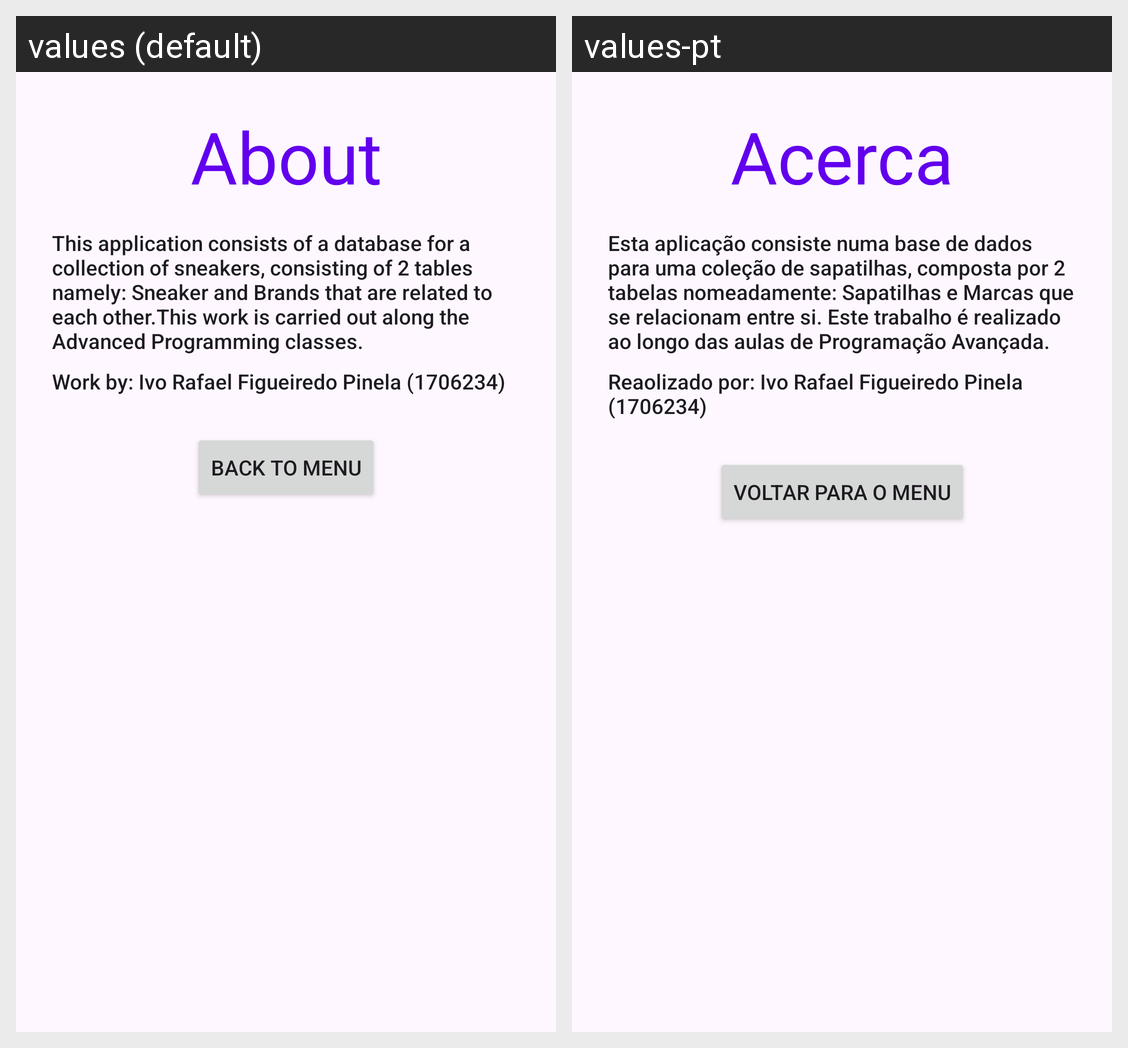

Strings drawn on this Android screen and how each of the app's shown locales translates them:
Android screen res/layout/fragment_sobre.xml rendered under 2 locales, left to right: values (default), values-pt. Device: Nexus 5 (rendered at 1080×1920; each locale shown at half size, 540×960, under a caption strip naming it); theme Theme.Sapatilhas.
Strings drawn on this screen, with the default value and each locale's value (text and hints the layout hard-codes, and strings that could not be matched under every locale, appear in the picture but are not listed):

back
  values: Back to menu
  values-pt: Voltar para o Menu

About
  values: About
  values-pt: Acerca

Text
  values: This application consists of a database for a collection of sneakers, consisting of 2 tables namely: Sneaker and Brands that are related to each other.This work is carried out along the Advanced Programming classes. 
  values-pt: Esta aplicação consiste numa base de dados para uma coleção de sapatilhas, composta por 2 tabelas nomeadamente: Sapatilhas e Marcas que se relacionam entre si. Este trabalho é realizado ao longo das aulas de Programação Avançada.

madeby
  values: Work by: Ivo Rafael Figueiredo Pinela (1706234)
  values-pt: Reaolizado por: Ivo Rafael Figueiredo Pinela (1706234)
